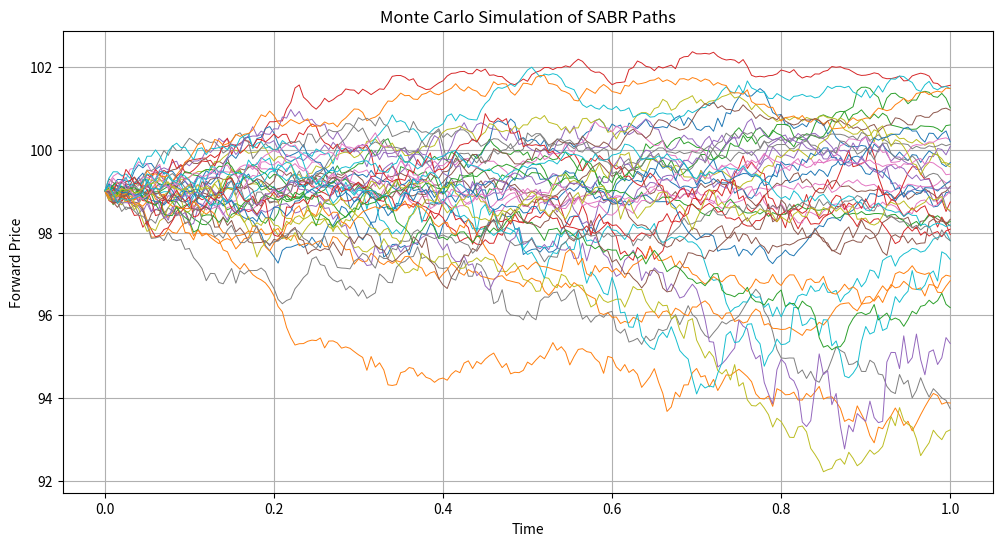

Write the Python code that produced this figure.
import numpy as np
import matplotlib.pyplot as plt


class MonteCarloSABR:
    """
    Production-grade Monte Carlo implementation of the SABR model.

    Model:
        dF_t = sigma_t * F_t^beta * dW1
        d sigma_t = nu * sigma_t * dW2
        corr(dW1, dW2) = rho

    Simulates under forward measure.
    """

    def __init__(self, S0, T, r, q,
                 alpha, beta, rho, nu,
                 n_paths=10000, n_steps=200,
                 seed=None):

        self.S0 = S0
        self.T = T
        self.r = r
        self.q = q
        self.alpha = alpha
        self.beta = beta
        self.rho = rho
        self.nu = nu
        self.n_paths = n_paths
        self.n_steps = n_steps
        self.dt = T / n_steps

        if seed is not None:
            np.random.seed(seed)

        # Forward price
        self.F0 = self.S0 * np.exp((self.r - self.q) * self.T)

        self._terminal_paths = None

     
    # Monte Carlo Simulation
    def simulate_paths(self):

        F = np.full(self.n_paths, self.F0)
        sigma = np.full(self.n_paths, self.alpha)

        for _ in range(self.n_steps):

            Z1 = np.random.normal(size=self.n_paths)
            Z2 = np.random.normal(size=self.n_paths)

            # Correlate shocks
            Z_sigma = self.rho * Z1 + np.sqrt(1 - self.rho**2) * Z2

            # Volatility evolution (exact log solution)
            sigma = sigma * np.exp(
                -0.5 * self.nu**2 * self.dt
                + self.nu * np.sqrt(self.dt) * Z_sigma
            )

            # Full truncation to prevent instability
            F = np.maximum(F, 1e-10)

            # Euler step
            F = F + sigma * (F ** self.beta) * np.sqrt(self.dt) * Z1

        self._terminal_paths = F
        return F

     
    # Pricing
    def price(self, K, option_type="call"):

        if self._terminal_paths is None:
            F_T = self.simulate_paths()
        else:
            F_T = self._terminal_paths

        if option_type == "call":
            payoff = np.maximum(F_T - K, 0)
        else:
            payoff = np.maximum(K - F_T, 0)

        return np.exp(-self.r * self.T) * np.mean(payoff)

     
    # Vectorized Strike Sweep
    def price_sweep_strikes(self, strike_range, option_type="call"):

        if self._terminal_paths is None:
            F_T = self.simulate_paths()
        else:
            F_T = self._terminal_paths

        prices = []

        for K in strike_range:
            if option_type == "call":
                payoff = np.maximum(F_T - K, 0)
            else:
                payoff = np.maximum(K - F_T, 0)

            price = np.exp(-self.r * self.T) * np.mean(payoff)
            prices.append(price)

        return np.array(prices)

     
    # Path Visualization
     
    def plot_simulation(self, num_paths_to_plot=50):

        F = np.full((num_paths_to_plot, self.n_steps + 1), self.F0)
        sigma = np.full(num_paths_to_plot, self.alpha)

        for t in range(1, self.n_steps + 1):

            Z1 = np.random.normal(size=num_paths_to_plot)
            Z2 = np.random.normal(size=num_paths_to_plot)

            Z_sigma = self.rho * Z1 + np.sqrt(1 - self.rho**2) * Z2

            sigma = sigma * np.exp(
                -0.5 * self.nu**2 * self.dt
                + self.nu * np.sqrt(self.dt) * Z_sigma
            )

            F[:, t] = np.maximum(
                F[:, t-1] +
                sigma * (F[:, t-1] ** self.beta) *
                np.sqrt(self.dt) * Z1,
                1e-10
            )

        plt.figure(figsize=(12, 6))
        for i in range(num_paths_to_plot):
            plt.plot(np.linspace(0, self.T, self.n_steps + 1), F[i], lw=0.7)

        plt.title("Monte Carlo Simulation of SABR Paths")
        plt.xlabel("Time")
        plt.ylabel("Forward Price")
        plt.grid(True)
        plt.show()



# Example Usage
if __name__ == "__main__":

    mc = MonteCarloSABR(
        S0=100,
        T=1,
        r=0.01,
        q=0.02,
        alpha=0.2,
        beta=0.5,
        rho=-0.3,
        nu=0.4,
        n_paths=10000,
        n_steps=200,
        seed=42
    )

    call_price = mc.price(K=100, option_type="call")
    put_price = mc.price(K=100, option_type="put")

    print(f"Call Price: {call_price:.4f}")
    print(f"Put Price: {put_price:.4f}")

    strikes = np.linspace(80, 120, 20)
    call_prices = mc.price_sweep_strikes(strikes, "call")

    mc.plot_simulation(40)
